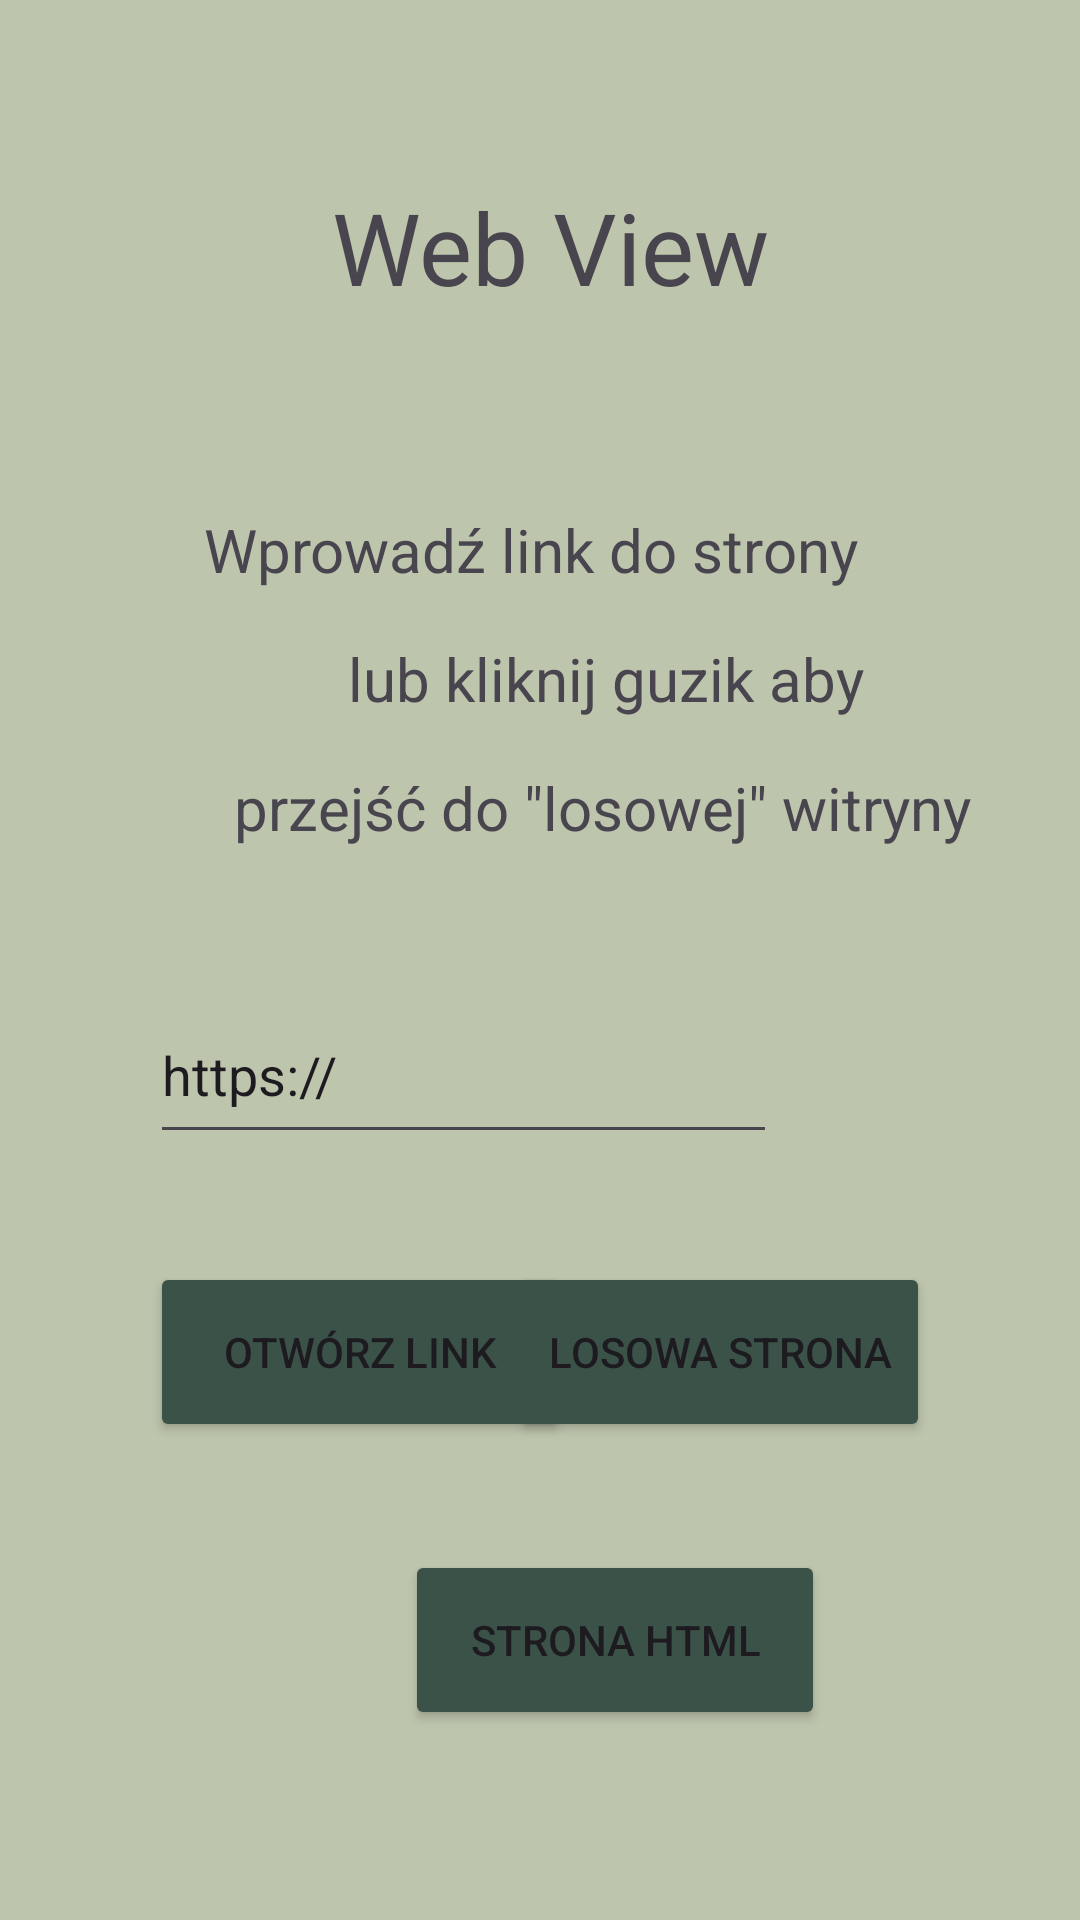

Write the Android layout XML for this screen, with the resource values it uses.
<!-- AndroidManifest.xml: application theme Theme.WebViewProj -->
<!-- res/layout/activity_main.xml -->
<?xml version="1.0" encoding="utf-8"?>
<androidx.constraintlayout.widget.ConstraintLayout xmlns:android="http://schemas.android.com/apk/res/android"
    xmlns:app="http://schemas.android.com/apk/res-auto"
    xmlns:tools="http://schemas.android.com/tools"
    android:layout_width="match_parent"
    android:layout_height="match_parent"
    android:background="#BEC5AD"
    tools:context=".MainActivity">

    <TextView
        android:id="@+id/textView"
        android:layout_width="wrap_content"
        android:layout_height="wrap_content"
        android:layout_marginStart="175dp"
        android:layout_marginTop="60dp"
        android:layout_marginEnd="178dp"
        android:text="Web View"
        android:textSize="100px"
        app:layout_constraintEnd_toEndOf="parent"
        app:layout_constraintHorizontal_bias="0.465"
        app:layout_constraintStart_toStartOf="parent"
        app:layout_constraintTop_toTopOf="parent" />

    <TextView
        android:id="@+id/textView2"
        android:layout_width="wrap_content"
        android:layout_height="wrap_content"
        android:layout_marginStart="176dp"
        android:layout_marginTop="65dp"
        android:layout_marginEnd="177dp"
        android:text="Wprowadź link do strony "
        android:textSize="20dp"
        app:layout_constraintEnd_toEndOf="parent"
        app:layout_constraintStart_toStartOf="parent"
        app:layout_constraintTop_toBottomOf="@+id/textView" />

    <TextView
        android:id="@+id/textView3"
        android:layout_width="wrap_content"
        android:layout_height="wrap_content"
        android:layout_marginStart="116dp"
        android:layout_marginTop="16dp"
        android:layout_marginEnd="117dp"
        android:text="lub kliknij guzik aby "
        android:textSize="20dp"
        app:layout_constraintEnd_toEndOf="parent"
        app:layout_constraintHorizontal_bias="0.0"
        app:layout_constraintStart_toStartOf="parent"
        app:layout_constraintTop_toBottomOf="@+id/textView2" />

    <TextView
        android:id="@+id/textView4"
        android:layout_width="255dp"
        android:layout_height="29dp"
        android:layout_marginStart="78dp"
        android:layout_marginTop="16dp"
        android:layout_marginEnd="78dp"
        android:text="przejść do &quot;losowej&quot; witryny"
        android:textSize="20dp"
        app:layout_constraintEnd_toEndOf="parent"
        app:layout_constraintHorizontal_bias="0.0"
        app:layout_constraintStart_toStartOf="parent"
        app:layout_constraintTop_toBottomOf="@+id/textView3" />

    <EditText
        android:id="@+id/editTextText"
        android:layout_width="209dp"
        android:layout_height="56dp"
        android:layout_marginStart="100dp"
        android:layout_marginTop="44dp"
        android:layout_marginEnd="101dp"
        android:ems="10"
        android:hint="Link"
        android:inputType="text"
        android:text="https://"
        app:layout_constraintEnd_toEndOf="parent"
        app:layout_constraintHorizontal_bias="1.0"
        app:layout_constraintStart_toStartOf="parent"
        app:layout_constraintTop_toBottomOf="@+id/textView4" />

    <Button
        android:id="@+id/button"
        android:layout_width="140dp"
        android:layout_height="60dp"
        android:layout_marginStart="50dp"
        android:layout_marginTop="36dp"
        android:backgroundTint="#3B5249"
        android:text="Otwórz link"
        app:layout_constraintEnd_toStartOf="@+id/button2"
        app:layout_constraintHorizontal_bias="0.0"
        app:layout_constraintStart_toStartOf="parent"
        app:layout_constraintTop_toBottomOf="@+id/editTextText" />

    <Button
        android:id="@+id/button2"
        android:layout_width="140dp"
        android:layout_height="60dp"
        android:layout_marginTop="36dp"
        android:layout_marginEnd="50dp"
        android:backgroundTint="#3B5249"
        android:text="Losowa strona"
        app:layout_constraintEnd_toEndOf="parent"
        app:layout_constraintTop_toBottomOf="@+id/editTextText" />

    <Button
        android:id="@+id/button3"
        android:layout_width="140dp"
        android:layout_height="60dp"
        android:layout_marginStart="135dp"
        android:layout_marginTop="132dp"
        android:layout_marginEnd="136dp"
        android:backgroundTint="#3B5249"
        android:text="Strona HTML"
        app:layout_constraintEnd_toEndOf="parent"
        app:layout_constraintHorizontal_bias="0.0"
        app:layout_constraintStart_toStartOf="parent"
        app:layout_constraintTop_toBottomOf="@+id/editTextText" />

</androidx.constraintlayout.widget.ConstraintLayout>
<!-- resources referenced by this layout -->
<resources>
  <style name="Theme.WebViewProj" parent="Base.Theme.WebViewProj" />
  <style name="Base.Theme.WebViewProj" parent="Theme.Material3.DayNight.NoActionBar">
          
          
      </style>
</resources>
